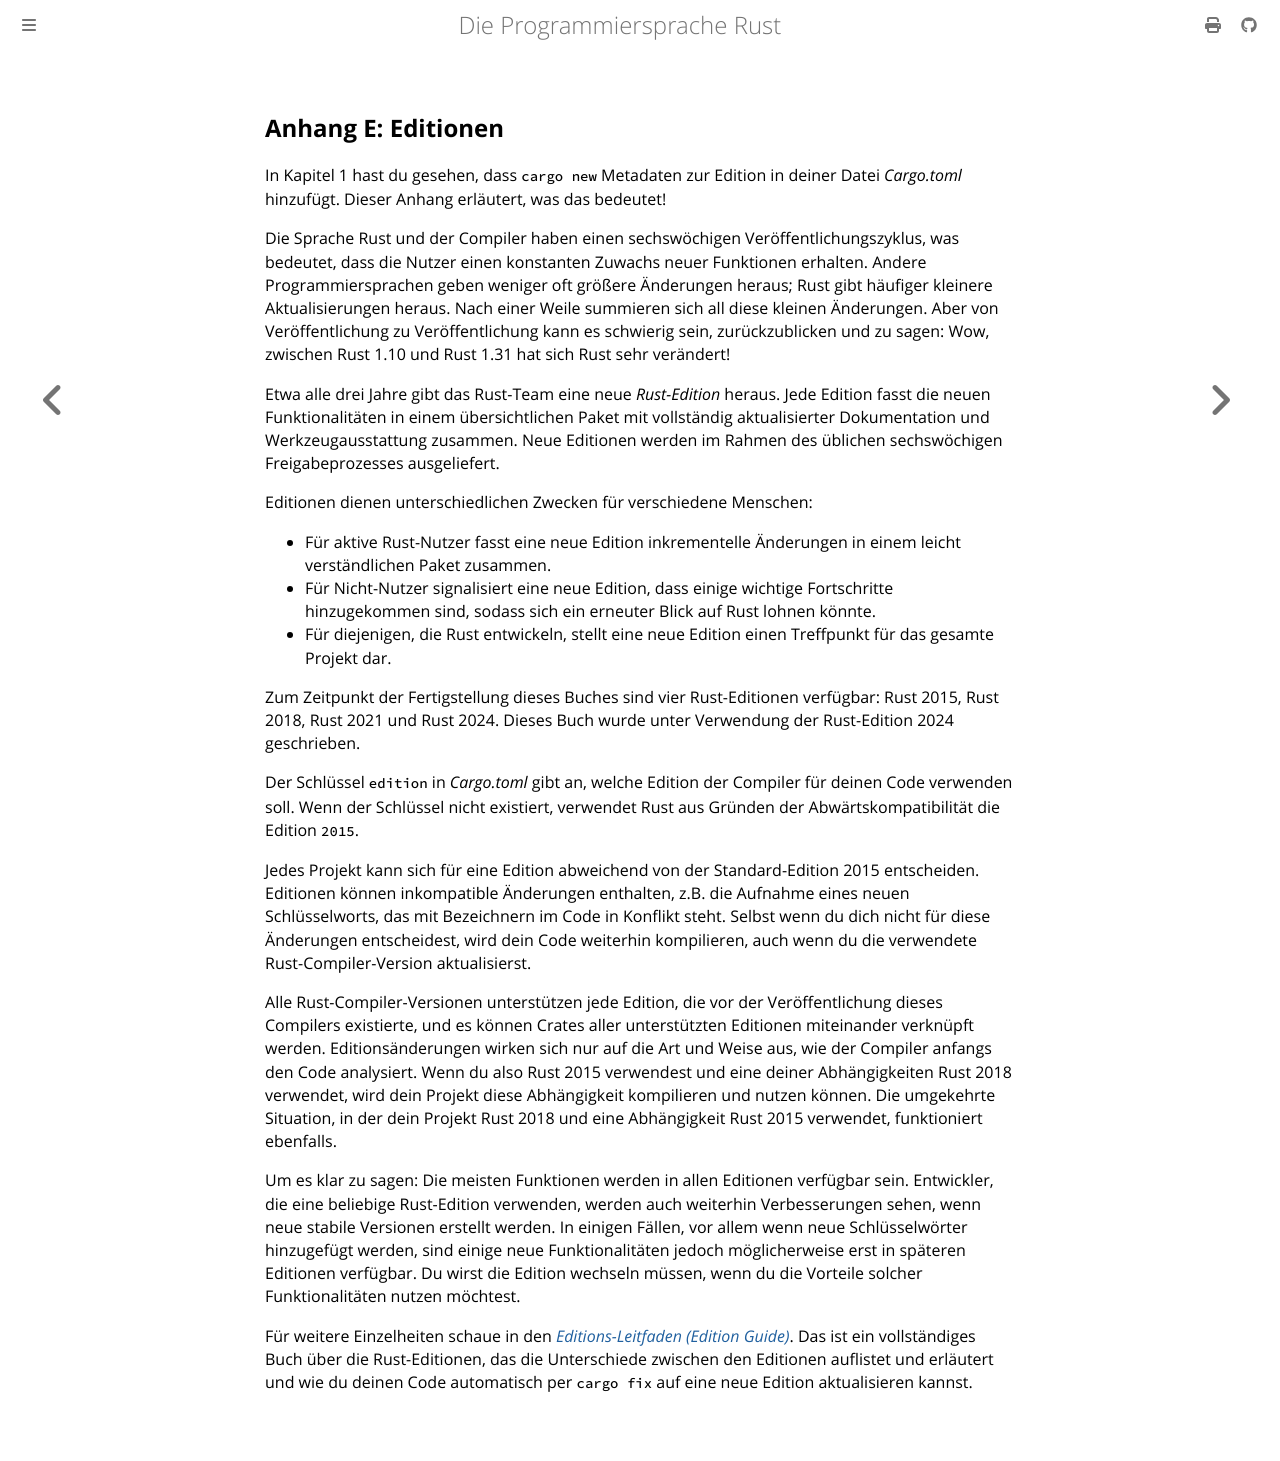

repository: rust-lang-de/rustbook-de · page: appendix-05-editions.html · generator: mdbook

## Anhang E: Editionen

In Kapitel 1 hast du gesehen, dass `cargo new` Metadaten zur Edition
in deiner Datei _Cargo.toml_ hinzufügt. Dieser Anhang erläutert, was das
bedeutet!

Die Sprache Rust und der Compiler haben einen sechswöchigen
Veröffentlichungszyklus, was bedeutet, dass die Nutzer einen konstanten Zuwachs
neuer Funktionen erhalten. Andere Programmiersprachen geben weniger oft größere
Änderungen heraus; Rust gibt häufiger kleinere Aktualisierungen heraus. Nach
einer Weile summieren sich all diese kleinen Änderungen. Aber von
Veröffentlichung zu Veröffentlichung kann es schwierig sein, zurückzublicken und
zu sagen: Wow, zwischen Rust 1.10 und Rust 1.31 hat sich Rust sehr verändert!

Etwa alle drei Jahre gibt das Rust-Team eine neue _Rust-Edition_
heraus. Jede Edition fasst die neuen Funktionalitäten in einem übersichtlichen
Paket mit vollständig aktualisierter Dokumentation und Werkzeugausstattung
zusammen. Neue Editionen werden im Rahmen des üblichen sechswöchigen
Freigabeprozesses ausgeliefert.

Editionen dienen unterschiedlichen Zwecken für verschiedene Menschen:

- Für aktive Rust-Nutzer fasst eine neue Edition inkrementelle Änderungen in
  einem leicht verständlichen Paket zusammen.
- Für Nicht-Nutzer signalisiert eine neue Edition, dass einige wichtige
  Fortschritte hinzugekommen sind, sodass sich ein erneuter Blick auf Rust
  lohnen könnte.
- Für diejenigen, die Rust entwickeln, stellt eine neue Edition einen
  Treffpunkt für das gesamte Projekt dar.

Zum Zeitpunkt der Fertigstellung dieses Buches sind vier Rust-Editionen
verfügbar: Rust 2015, Rust 2018, Rust 2021 und Rust 2024. Dieses Buch wurde
unter Verwendung der Rust-Edition 2024 geschrieben.

Der Schlüssel `edition` in _Cargo.toml_ gibt an, welche Edition der Compiler
für deinen Code verwenden soll. Wenn der Schlüssel nicht existiert, verwendet
Rust aus Gründen der Abwärtskompatibilität die Edition `2015`.

Jedes Projekt kann sich für eine Edition abweichend von der Standard-Edition
2015 entscheiden. Editionen können inkompatible Änderungen enthalten, z.B. die
Aufnahme eines neuen Schlüsselworts, das mit Bezeichnern im Code in Konflikt
steht. Selbst wenn du dich nicht für diese Änderungen entscheidest, wird dein
Code weiterhin kompilieren, auch wenn du die verwendete
Rust-Compiler-Version aktualisierst.

Alle Rust-Compiler-Versionen unterstützen jede Edition, die vor der
Veröffentlichung dieses Compilers existierte, und es können Crates aller
unterstützten Editionen miteinander verknüpft werden. Editionsänderungen wirken
sich nur auf die Art und Weise aus, wie der Compiler anfangs den Code
analysiert. Wenn du also Rust 2015 verwendest und eine deiner Abhängigkeiten
Rust 2018 verwendet, wird dein Projekt diese Abhängigkeit kompilieren und nutzen
können. Die umgekehrte Situation, in der dein Projekt Rust 2018 und eine
Abhängigkeit Rust 2015 verwendet, funktioniert ebenfalls.

Um es klar zu sagen: Die meisten Funktionen werden in allen Editionen verfügbar
sein. Entwickler, die eine beliebige Rust-Edition verwenden, werden auch
weiterhin Verbesserungen sehen, wenn neue stabile Versionen erstellt werden. In
einigen Fällen, vor allem wenn neue Schlüsselwörter hinzugefügt werden, sind
einige neue Funktionalitäten jedoch möglicherweise erst in späteren Editionen
verfügbar. Du wirst die Edition wechseln müssen, wenn du die Vorteile solcher
Funktionalitäten nutzen möchtest.

Für weitere Einzelheiten schaue in den [_Editions-Leitfaden (Edition
Guide)_][edition-guide]. Das ist ein vollständiges Buch über die Rust-Editionen,
das die Unterschiede zwischen den Editionen auflistet und erläutert und wie du
deinen Code automatisch per `cargo fix` auf eine neue Edition aktualisieren
kannst.

[edition-guide]: https://doc.rust-lang.org/stable/edition-guide/
